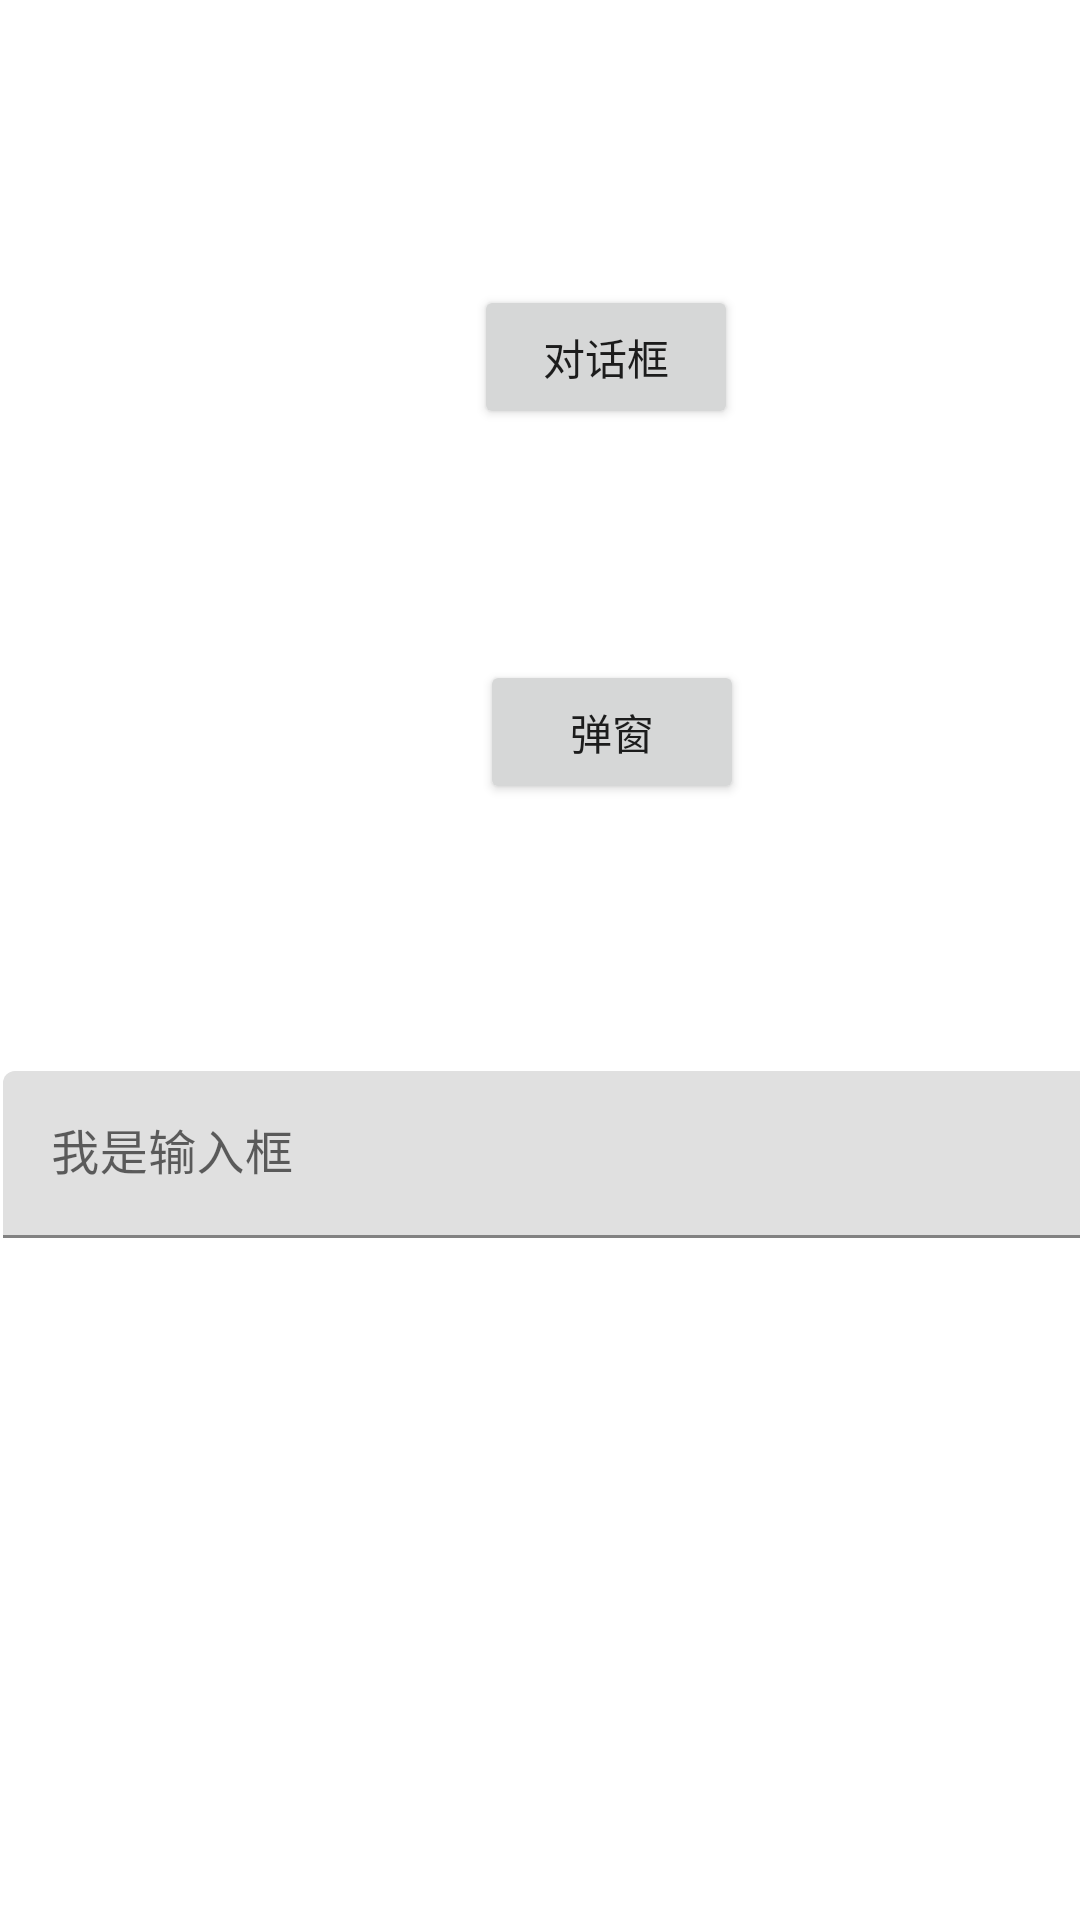

Android layout source for this screen:
<!-- AndroidManifest.xml: application theme Theme.Yumcandroidcommon -->
<!-- res/layout/activity_2.xml -->
<?xml version="1.0" encoding="utf-8"?>
<androidx.constraintlayout.widget.ConstraintLayout xmlns:android="http://schemas.android.com/apk/res/android"
    xmlns:app="http://schemas.android.com/apk/res-auto"
    xmlns:tools="http://schemas.android.com/tools"
    android:layout_width="match_parent"
    android:layout_height="match_parent"
    tools:context=".Activity2">

    <Button
        android:id="@+id/btn_dialog"
        android:layout_width="wrap_content"
        android:layout_height="wrap_content"
        android:layout_marginStart="158dp"
        android:layout_marginLeft="158dp"
        android:layout_marginTop="95dp"
        android:text="对话框"
        app:layout_constraintStart_toStartOf="parent"
        app:layout_constraintTop_toTopOf="parent" />

    <Button
        android:id="@+id/btn_popup"
        android:layout_width="wrap_content"
        android:layout_height="wrap_content"
        android:layout_marginStart="160dp"
        android:layout_marginLeft="160dp"
        android:layout_marginTop="77dp"
        android:text="弹窗"
        app:layout_constraintStart_toStartOf="parent"
        app:layout_constraintTop_toBottomOf="@+id/btn_dialog" />

    <com.google.android.material.textfield.TextInputLayout
        android:layout_width="409dp"
        android:layout_height="wrap_content"
        android:layout_marginStart="1dp"
        android:layout_marginLeft="1dp"
        android:layout_marginTop="89dp"
        app:layout_constraintStart_toStartOf="parent"
        app:layout_constraintTop_toBottomOf="@+id/btn_popup">

        <com.google.android.material.textfield.TextInputEditText
            android:layout_width="match_parent"
            android:layout_height="wrap_content"
            android:hint="我是输入框" />
    </com.google.android.material.textfield.TextInputLayout>
</androidx.constraintlayout.widget.ConstraintLayout>
<!-- resources referenced by this layout -->
<resources>
  <style name="Theme.Yumcandroidcommon" parent="Theme.MaterialComponents.DayNight.DarkActionBar">
          
          <item name="colorPrimary">@color/purple_500</item>
          <item name="colorPrimaryVariant">@color/purple_700</item>
          <item name="colorOnPrimary">@color/white</item>
          
          <item name="colorSecondary">@color/teal_200</item>
          <item name="colorSecondaryVariant">@color/teal_700</item>
          <item name="colorOnSecondary">@color/black</item>
          
          <item name="android:statusBarColor" tools:targetApi="l">?attr/colorPrimaryVariant</item>
          
      </style>
  <!-- not gathered from this repository: default colours our renderer supplied (Android Studio template values) -->
  <color name="purple_500">#FF6200EE</color>
  <color name="purple_700">#FF3700B3</color>
  <color name="teal_200">#FF03DAC5</color>
  <color name="teal_700">#FF018786</color>
  <color name="black">#FF000000</color>
  <color name="white">#FFFFFFFF</color>
</resources>
